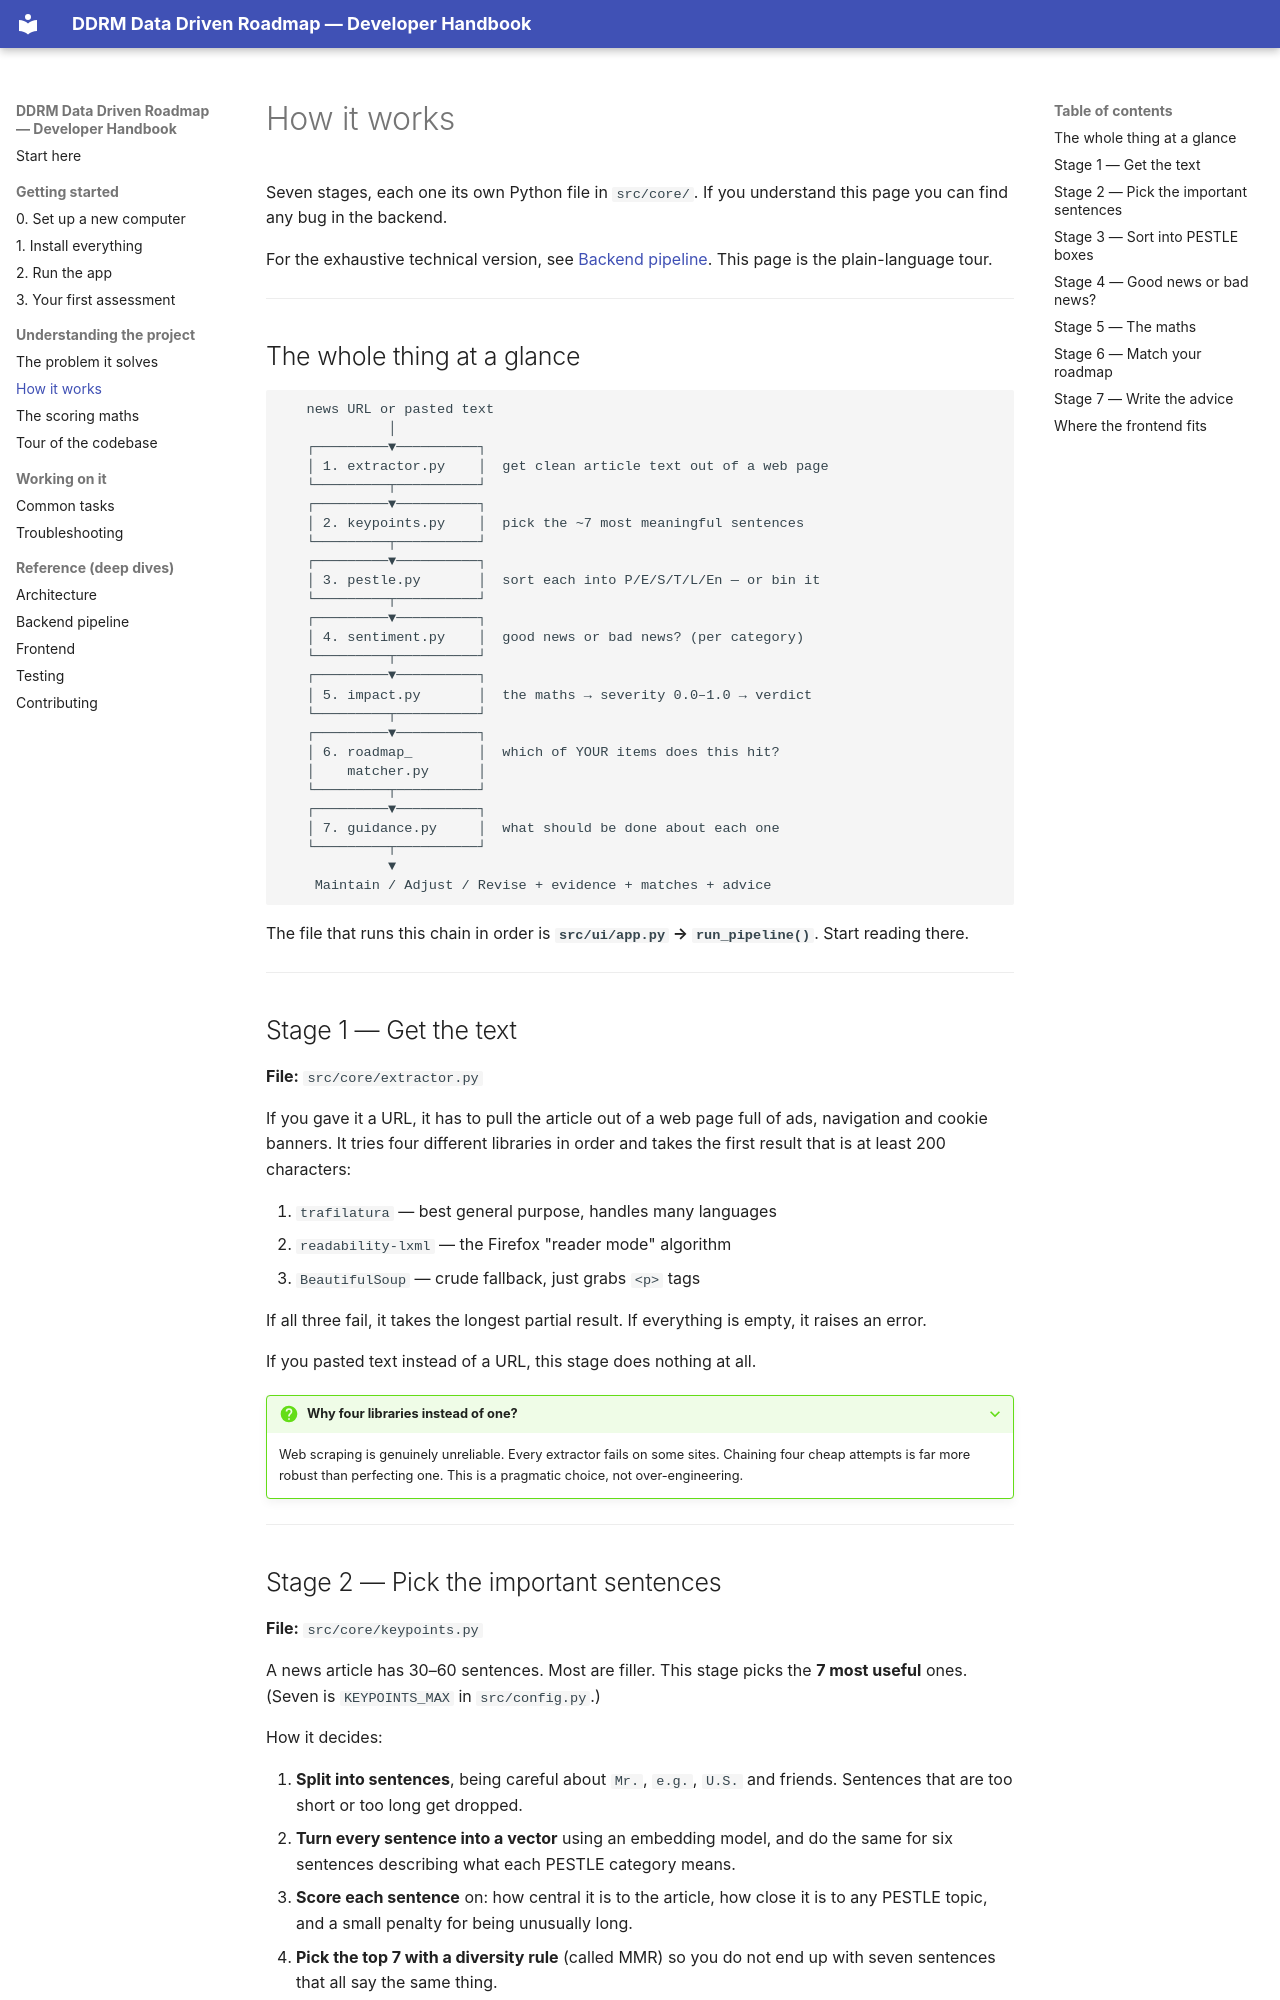

repository: krichpapath/data_driven_roadmap · page: guide/how-it-works/index.html · generator: mkdocs

# How it works

Seven stages, each one its own Python file in `src/core/`. If you understand
this page you can find any bug in the backend.

For the exhaustive technical version, see [Backend pipeline](../PIPELINE.md).
This page is the plain-language tour.

---

## The whole thing at a glance

```text
   news URL or pasted text
             │
   ┌─────────▼──────────┐
   │ 1. extractor.py    │  get clean article text out of a web page
   └─────────┬──────────┘
   ┌─────────▼──────────┐
   │ 2. keypoints.py    │  pick the ~7 most meaningful sentences
   └─────────┬──────────┘
   ┌─────────▼──────────┐
   │ 3. pestle.py       │  sort each into P/E/S/T/L/En — or bin it
   └─────────┬──────────┘
   ┌─────────▼──────────┐
   │ 4. sentiment.py    │  good news or bad news? (per category)
   └─────────┬──────────┘
   ┌─────────▼──────────┐
   │ 5. impact.py       │  the maths → severity 0.0–1.0 → verdict
   └─────────┬──────────┘
   ┌─────────▼──────────┐
   │ 6. roadmap_        │  which of YOUR items does this hit?
   │    matcher.py      │
   └─────────┬──────────┘
   ┌─────────▼──────────┐
   │ 7. guidance.py     │  what should be done about each one
   └─────────┬──────────┘
             ▼
    Maintain / Adjust / Revise + evidence + matches + advice
```

The file that runs this chain in order is
**`src/ui/app.py` → `run_pipeline()`**. Start reading there.

---

## Stage 1 — Get the text

**File:** `src/core/extractor.py`

If you gave it a URL, it has to pull the article out of a web page full of ads,
navigation and cookie banners. It tries four different libraries in order and
takes the first result that is at least 200 characters:

1. `trafilatura` — best general purpose, handles many languages
2. `readability-lxml` — the Firefox "reader mode" algorithm
3. `BeautifulSoup` — crude fallback, just grabs `<p>` tags

If all three fail, it takes the longest partial result. If everything is empty,
it raises an error.

If you pasted text instead of a URL, this stage does nothing at all.

??? question "Why four libraries instead of one?"
    Web scraping is genuinely unreliable. Every extractor fails on some sites.
    Chaining four cheap attempts is far more robust than perfecting one. This is
    a pragmatic choice, not over-engineering.

---
